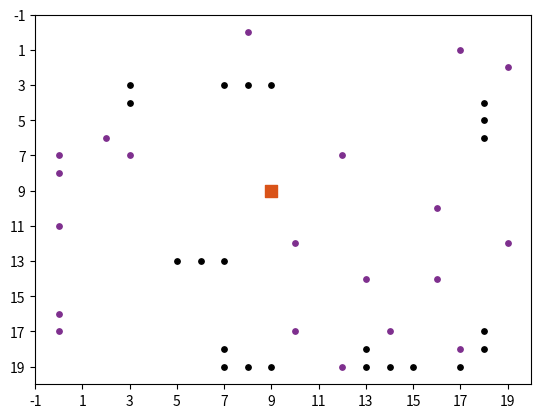

This figure's Python source:
from random import randint
import numpy as np
from time import sleep
import matplotlib.pyplot as plt

class Env:
    class State:
        def __init__(self, env_size):
            self.grid_space = np.zeros((env_size, env_size))
            self.food_space = np.zeros((env_size, env_size))
            self.trail_space = np.zeros((env_size, env_size))
            self.total_obs_pts = set()
            self.env_size = env_size

        def add_food(self, food_locs, foods):
            for i in range(len(foods)):
                self.food_space[food_locs[i]] += foods[i]
        def add_trail(self, location, weight):
            self.trail_space[location] = weight
        def add_obstacle(self, locations):
            for loc in locations:
                if loc[0]<self.env_size and loc[1]<self.env_size:
                    self.grid_space[loc] = 1
                    self.total_obs_pts.add(loc)

    def __init__(self,env_size=20, food_num=20, max_wt=5, nest_loc="center", nest_range=1, obstacle_no=10):
        self.reset(env_size, food_num, max_wt, nest_loc, nest_range, obstacle_no)

    def reset(self,env_size=20, food_num=20, max_wt=5, nest_loc="center", nest_range=1, obstacle_no=10):
        self.state = Env.State(env_size)

        if nest_loc == 'center':
            self.nest = ((env_size-1)//2,(env_size-1)//2)
        elif nest_loc == 'corner':
            choices = ((0,0),(0,env_size-1),(env_size-1,0),(env_size-1,env_size-1))
            self.nest = choices[np.random.choice(len(choices))]
        elif nest_loc == 'random':
            self.nest = (np.random.choice(np.arange(env_size)),np.random.choice(np.arange(env_size)))
        self.init_food_obstacles(food_num, max_wt, nest_range,obstacle_no)

    def init_food_obstacles(self, food_num, max_wt, nest_range, obstacle_no):
        foods = np.random.choice(np.arange(1,max_wt+1),food_num,replace=True)
        # Area surrounding the nest with range nest_range
        nest_area =  [(i,j) for j in range(self.nest[1]-nest_range, self.nest[1]+nest_range+1) \
            if  j >= 0 and j < self.state.grid_space.shape[1] \
                for i in range(self.nest[0]-nest_range, self.nest[0]+nest_range+1) \
                    if  i >= 0 and i < self.state.grid_space.shape[0]]
        # All the other points except nest_area
        cand_points =  [(i,j) for i in np.arange(self.state.grid_space.shape[0]) for j in np.arange(self.state.grid_space.shape[1]) \
             if (i,j) not in nest_area]
        
        obstacle_pts = np.random.choice(len(cand_points), obstacle_no, replace=False)
        for i in range(obstacle_no):
            obstacle_length = np.random.randint(2, 4)
            location = cand_points[obstacle_pts[i]]
            if np.random.rand()>0.5:
                locations = [(location[0],location[1]+n) for n in range(obstacle_length)]
            else:
                locations = [(location[0]+n,location[1]) for n in range(obstacle_length)]
            self.state.add_obstacle(locations)

        cand_points = [i for i in cand_points if i not in self.state.total_obs_pts]
        idx = np.random.choice(len(cand_points),food_num,replace=False)
        food_locs = [cand_points[i] for i in idx]
        self.state.add_food(food_locs, foods)

    def step(self, action):
        pass

    def get_reward(self, state, action):
        pass

    def take_action(self):
        pass

    def plot_environment(self):
        C,R = self.state.grid_space.shape
        oY, oX = np.where(self.state.grid_space>0)
        fY, fX = np.where(self.state.food_space>0)
        tY, tX = np.where(self.state.trail_space>0)
        # Foraging and non foraging ants 
        # antFY, antFX = [],[]
        # antNFY, antNFX = [],[]
        # for a in self.actors:
        #     ar,ac = a.get()
        #     if a.foraging: 
        #         antFY.append(ar)
        #         antFX.append(ac)
        #     else:
        #         antNFY.append(ar)
        #         antNFX.append(ac)

        # Plot the nest, ants, trails
        plt.clf()
        plt.axis([-1,C,R,-1])
        plt.scatter(self.nest[1],self.nest[0], color='#D95319', marker='s', s=70)   # Nest
        plt.scatter(tX,tY, color='#0072BD', s=4)                                    # Trail
        plt.scatter(fX, fY, color='#7E2F8E', s=15)
        plt.scatter(oX, oY, color='#000', s=15)                          # Food particles
        # plt.scatter(antFX, antFY, color='#77AC30', s=30)                            # Ants searching for food
        # plt.scatter(antNFX, antNFY, color='#A2142F', s=30)                          # Ants returning with food
        plt.xticks(range(-1,C,C//10))
        plt.yticks(range(-1,R,R//10))
        plt.show()
        plt.pause(0.01)




if __name__=="__main__":
    environment = Env()
    # print(environment.state.grid_space)
    environment.plot_environment()